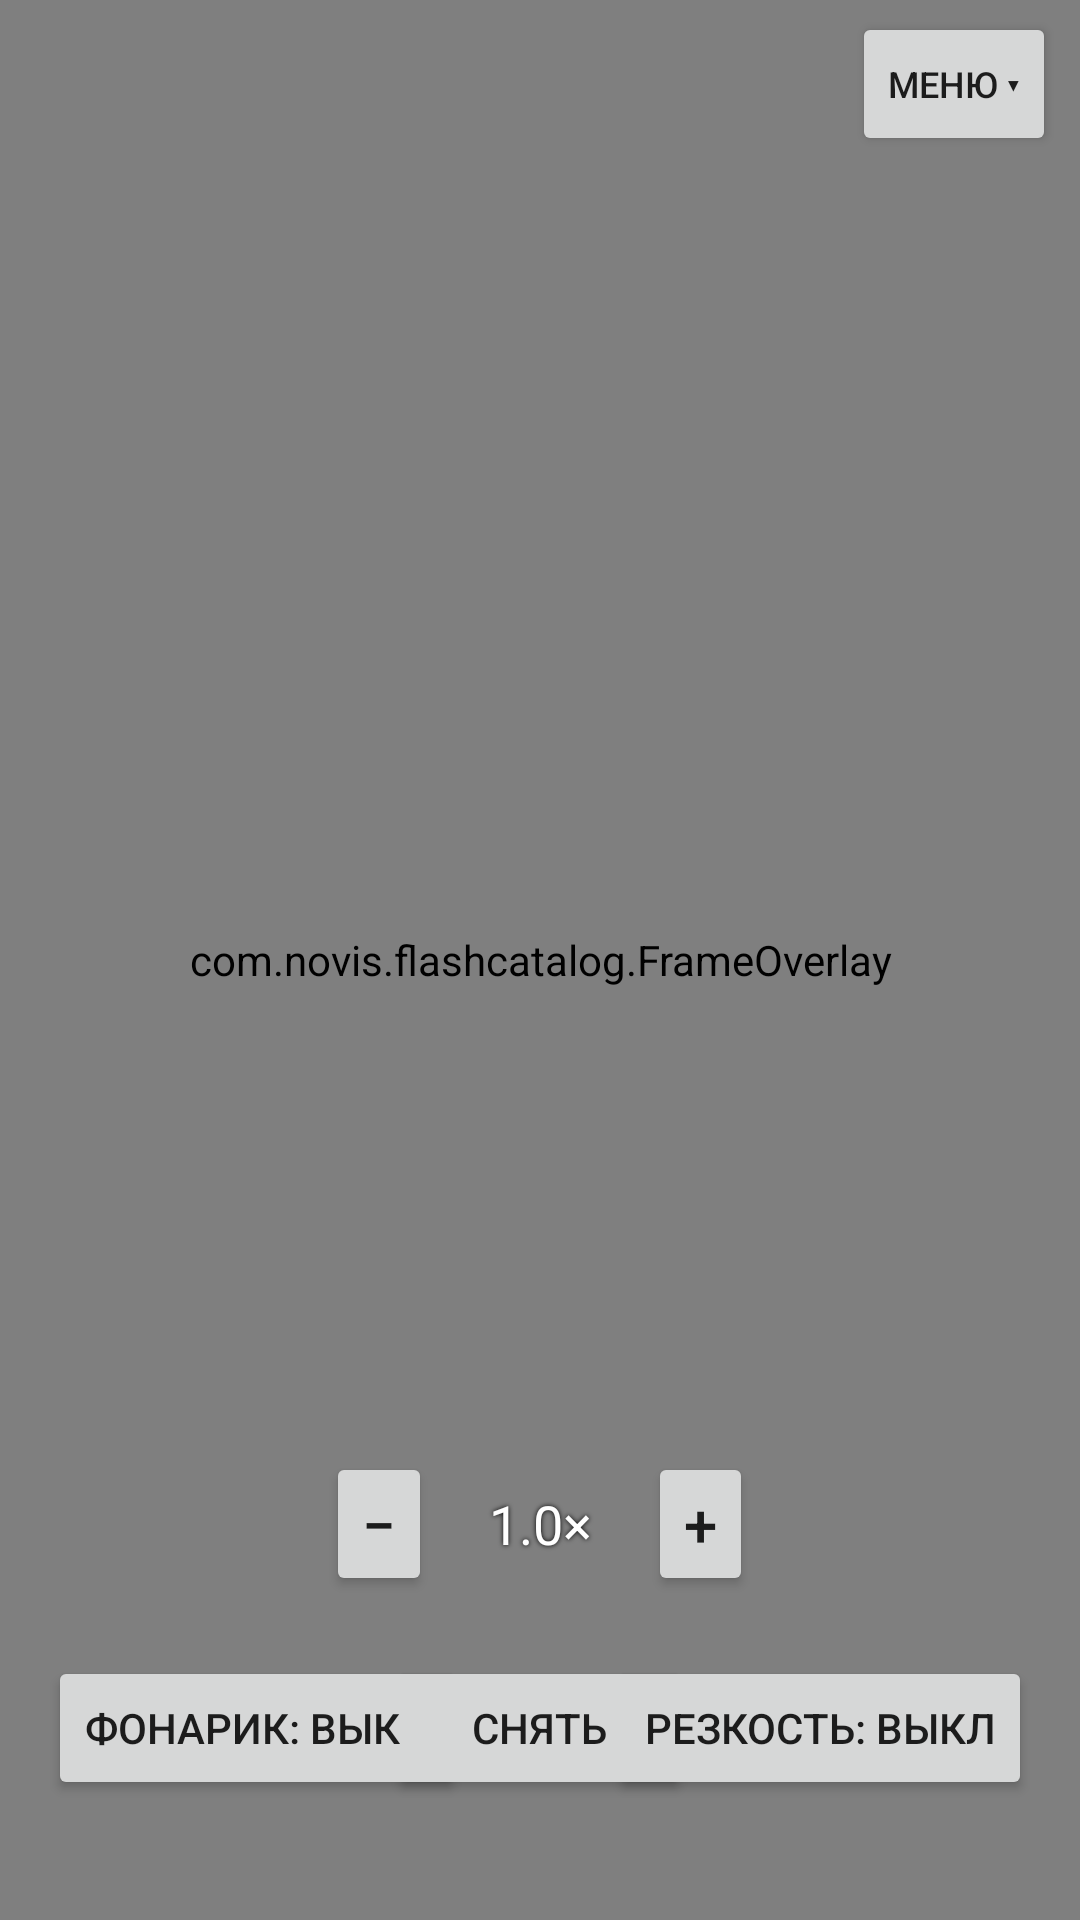

This screen was rendered from an Android layout file. Write that file and the resources it references.
<!-- AndroidManifest.xml: application theme AppTheme -->
<!-- res/layout/activity_camera.xml -->
<?xml version="1.0" encoding="utf-8"?>
<FrameLayout xmlns:android="http://schemas.android.com/apk/res/android"
    android:layout_width="match_parent"
    android:layout_height="match_parent"
    android:background="#000000">

    <androidx.camera.view.PreviewView
        android:id="@+id/previewView"
        android:layout_width="match_parent"
        android:layout_height="match_parent" />

    <com.novis.flashcatalog.FrameOverlay
        android:id="@+id/overlay"
        android:layout_width="match_parent"
        android:layout_height="match_parent" />

    <TextView
        android:id="@+id/hint"
        android:layout_width="match_parent"
        android:layout_height="wrap_content"
        android:layout_gravity="top"
        android:layout_marginStart="12dp"
        android:layout_marginTop="6dp"
        android:layout_marginEnd="120dp"
        android:shadowColor="#000000"
        android:shadowRadius="4"
        android:textColor="#FFFFFF"
        android:textSize="13sp" />

    <Button
        android:id="@+id/btnMore"
        android:layout_width="wrap_content"
        android:layout_height="wrap_content"
        android:layout_gravity="top|end"
        android:layout_marginTop="4dp"
        android:layout_marginEnd="8dp"
        android:minWidth="0dp"
        android:text="Меню ▾"
        android:textSize="12sp" />

    <LinearLayout
        android:id="@+id/panel"
        android:layout_width="match_parent"
        android:layout_height="wrap_content"
        android:layout_gravity="top"
        android:layout_marginStart="8dp"
        android:layout_marginTop="56dp"
        android:layout_marginEnd="8dp"
        android:background="#E6000000"
        android:orientation="vertical"
        android:padding="6dp"
        android:visibility="gone">

        <LinearLayout
            android:layout_width="match_parent"
            android:layout_height="wrap_content"
            android:orientation="horizontal">

            <Button
                android:id="@+id/btnMode"
                android:layout_width="0dp"
                android:layout_height="wrap_content"
                android:layout_weight="1"
                android:minWidth="0dp"
                android:text="Режим: макро-линза"
                android:textSize="11sp" />

            <Button
                android:id="@+id/btnAutoCrop"
                android:layout_width="0dp"
                android:layout_height="wrap_content"
                android:layout_weight="1"
                android:minWidth="0dp"
                android:text="Автокадр: вкл"
                android:textSize="11sp" />
        </LinearLayout>

        <Button
            android:id="@+id/btnFormat"
            android:layout_width="match_parent"
            android:layout_height="wrap_content"
            android:minWidth="0dp"
            android:text="Тип рамки: microSD / SD"
            android:textSize="12sp" />

        <LinearLayout
            android:layout_width="match_parent"
            android:layout_height="wrap_content"
            android:orientation="horizontal">

            <Button
                android:id="@+id/btnGallery"
                android:layout_width="0dp"
                android:layout_height="wrap_content"
                android:layout_weight="1"
                android:minWidth="0dp"
                android:text="Из галереи"
                android:textSize="11sp" />

            <Button
                android:id="@+id/btnSystem"
                android:layout_width="0dp"
                android:layout_height="wrap_content"
                android:layout_weight="1"
                android:minWidth="0dp"
                android:text="Камера телефона"
                android:textSize="11sp" />

            <Button
                android:id="@+id/btnInfo"
                android:layout_width="0dp"
                android:layout_height="wrap_content"
                android:layout_weight="1"
                android:minWidth="0dp"
                android:text="Инфо"
                android:textSize="11sp" />
        </LinearLayout>

        <LinearLayout
            android:layout_width="match_parent"
            android:layout_height="wrap_content"
            android:gravity="center_vertical"
            android:orientation="horizontal">

            <Button
                android:id="@+id/btnAuto"
                android:layout_width="wrap_content"
                android:layout_height="wrap_content"
                android:minWidth="0dp"
                android:text="Авто"
                android:textSize="11sp" />

            <SeekBar
                android:id="@+id/focusSeek"
                android:layout_width="0dp"
                android:layout_height="wrap_content"
                android:layout_weight="1"
                android:max="100" />

            <Button
                android:id="@+id/btnSweep"
                android:layout_width="wrap_content"
                android:layout_height="wrap_content"
                android:minWidth="0dp"
                android:text="Найти фокус"
                android:textSize="11sp" />
        </LinearLayout>
    </LinearLayout>

    <TextView
        android:id="@+id/sharp"
        android:layout_width="match_parent"
        android:layout_height="wrap_content"
        android:layout_gravity="bottom"
        android:layout_marginBottom="180dp"
        android:gravity="center"
        android:shadowColor="#000000"
        android:shadowRadius="4"
        android:textColor="#FFFFFF"
        android:textSize="15sp" />

    <LinearLayout
        android:layout_width="wrap_content"
        android:layout_height="wrap_content"
        android:layout_gravity="bottom|center_horizontal"
        android:layout_marginBottom="108dp"
        android:gravity="center_vertical"
        android:orientation="horizontal">

        <Button
            android:id="@+id/btnZoomOut"
            android:layout_width="wrap_content"
            android:layout_height="wrap_content"
            android:minWidth="0dp"
            android:text="−"
            android:textSize="20sp" />

        <TextView
            android:id="@+id/zoomText"
            android:layout_width="72dp"
            android:layout_height="wrap_content"
            android:gravity="center"
            android:shadowColor="#000000"
            android:shadowRadius="4"
            android:text="1.0×"
            android:textColor="#FFFFFF"
            android:textSize="18sp" />

        <Button
            android:id="@+id/btnZoomIn"
            android:layout_width="wrap_content"
            android:layout_height="wrap_content"
            android:minWidth="0dp"
            android:text="+"
            android:textSize="20sp" />
    </LinearLayout>

    <Button
        android:id="@+id/btnTorch"
        android:layout_width="wrap_content"
        android:layout_height="wrap_content"
        android:layout_gravity="bottom|start"
        android:layout_marginStart="16dp"
        android:layout_marginBottom="40dp"
        android:text="Фонарик: выкл" />

    <Button
        android:id="@+id/btnShot"
        android:layout_width="wrap_content"
        android:layout_height="wrap_content"
        android:layout_gravity="bottom|center_horizontal"
        android:layout_marginBottom="40dp"
        android:paddingStart="28dp"
        android:paddingEnd="28dp"
        android:text="Снять" />

    <Button
        android:id="@+id/btnSharp"
        android:layout_width="wrap_content"
        android:layout_height="wrap_content"
        android:layout_gravity="bottom|end"
        android:layout_marginEnd="16dp"
        android:layout_marginBottom="40dp"
        android:text="Резкость: выкл" />
</FrameLayout>
<!-- resources referenced by this layout -->
<resources>
  <style name="AppTheme" parent="Theme.AppCompat.Light.NoActionBar">
          <item name="colorPrimary">#1565C0</item>
          <item name="colorPrimaryDark">#0D47A1</item>
          <item name="colorAccent">#1565C0</item>
          <item name="android:statusBarColor">#0D47A1</item>
      </style>
</resources>
